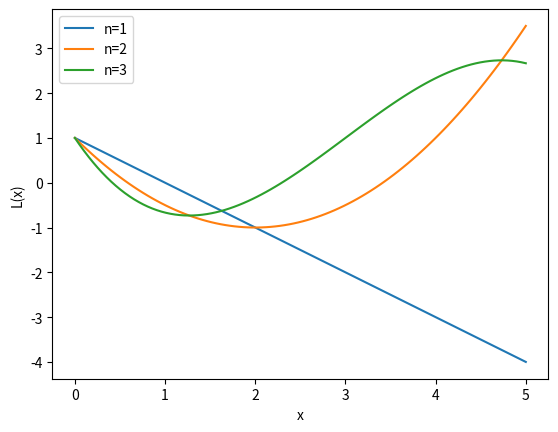

This chart was generated by the following Python code:
#====on défini la fonction de Laguerre=====
def L(n,x):
	if n==0:
		return 1
	elif n==1:
		return 1-x
	else:
		return ((2*n-1-x)*L(n-1,x)-(n-1)*L(n-2,x))/n #on utilise la recursivité pour appeler L dans L
		

#====graphique============
import matplotlib.pyplot as plt
import numpy as np

x=np.linspace(0,5,100) #on fait notre intervalle x€[0,5]
for k in range(1,4):

	n=[L(k,i) for i in x] #n est une liste ayant comme element les L avec n=k et x=la valeur de x a l'indice correspondant
	plt.plot(x,n,label=f"n={k}") #comme ca on plot directement dans la boucle

plt.xlabel("x")
plt.ylabel("L(x)") 

plt.legend()
plt.show()
